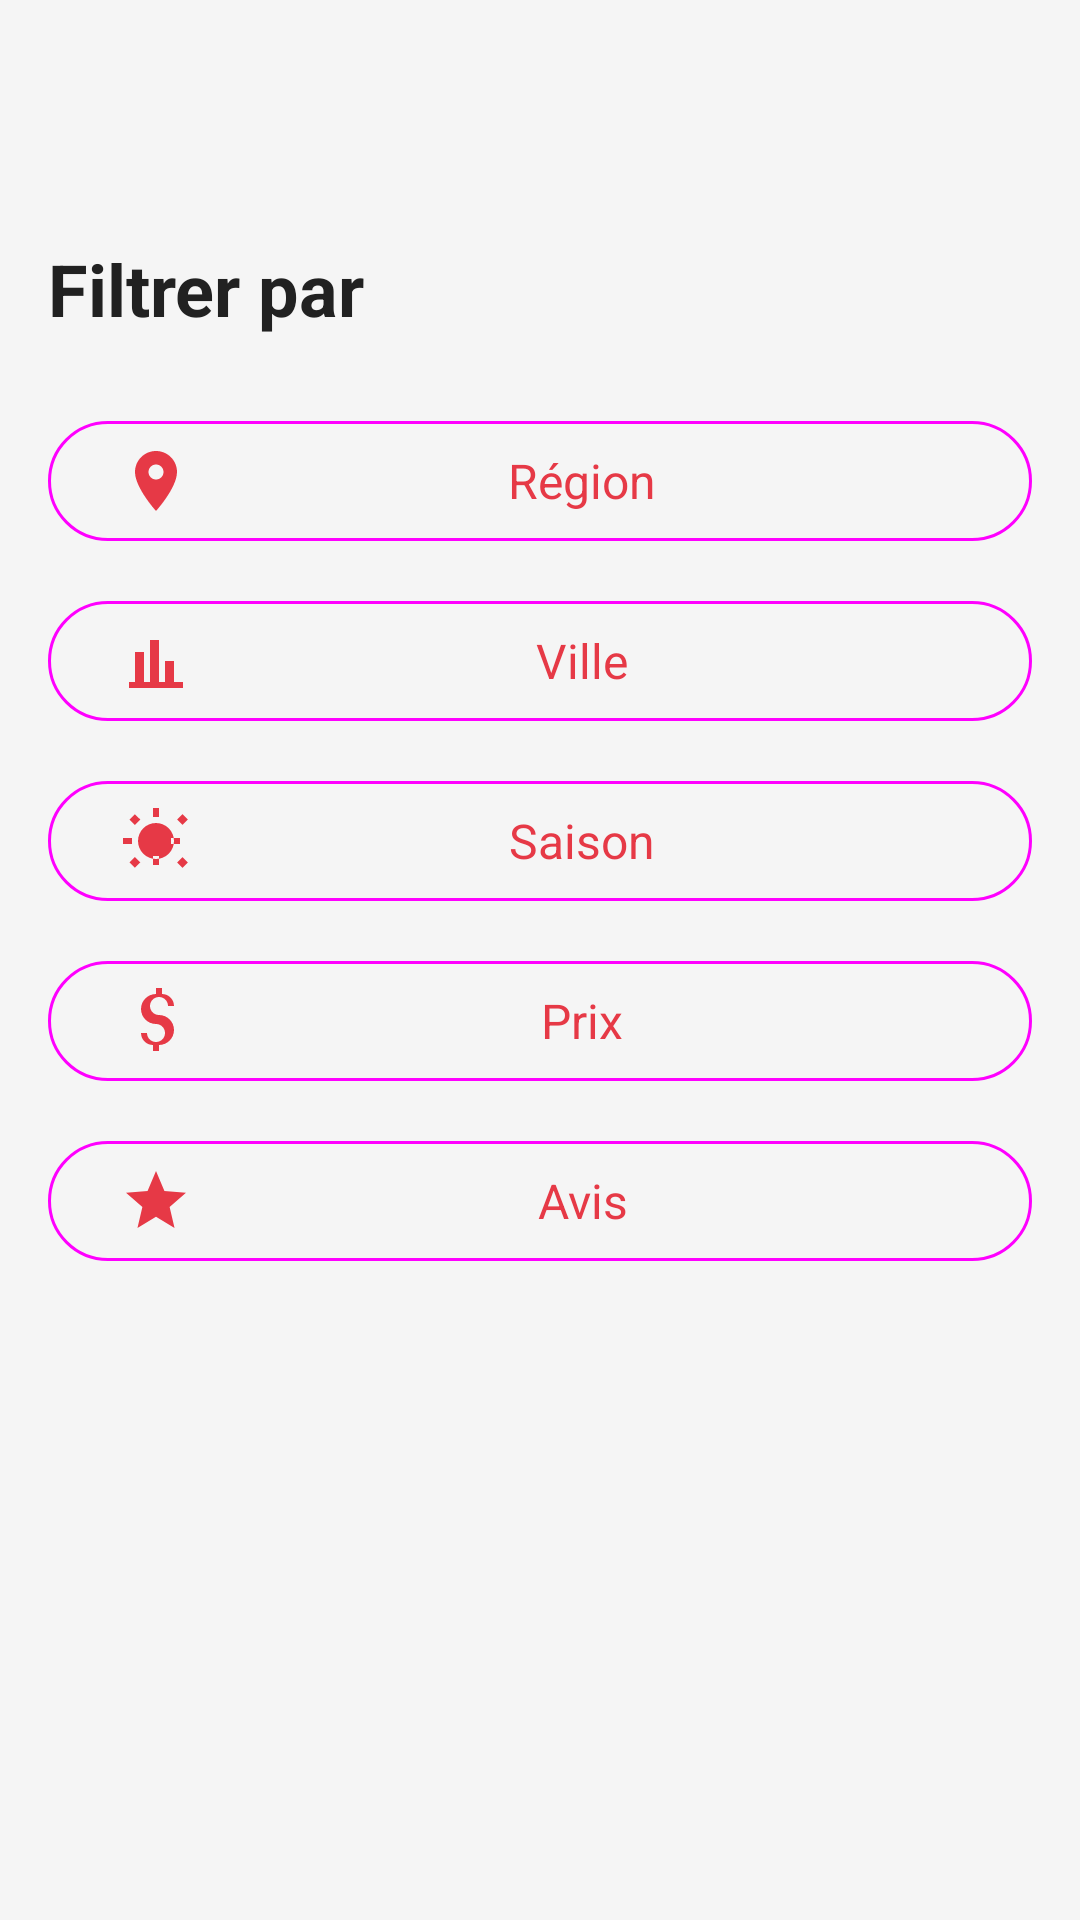

Android layout source for this screen:
<!-- AndroidManifest.xml: application theme Theme.TunisiaHotes -->
<!-- res/layout/fragment_filter.xml -->
<?xml version="1.0" encoding="utf-8"?>
<androidx.constraintlayout.widget.ConstraintLayout
    xmlns:android="http://schemas.android.com/apk/res/android"
    xmlns:app="http://schemas.android.com/apk/res-auto"
    android:layout_width="match_parent"
    android:layout_height="match_parent"
    android:background="@color/background"
    android:padding="16dp">

    
    <ImageButton
        android:id="@+id/btnRetour"
        android:layout_width="48dp"
        android:layout_height="48dp"
        android:background="@drawable/circle_background"
        android:src="@drawable/ic_arrow_back"
        android:contentDescription="Retour"
        app:layout_constraintTop_toTopOf="parent"
        app:layout_constraintStart_toStartOf="parent" />

    
    <TextView
        android:id="@+id/tvTitle"
        android:layout_width="0dp"
        android:layout_height="wrap_content"
        android:text="@string/filter_title"
        android:textSize="24sp"
        android:textStyle="bold"
        android:textColor="@color/text_primary"
        android:layout_marginTop="16dp"
        app:layout_constraintTop_toBottomOf="@id/btnRetour"
        app:layout_constraintStart_toStartOf="parent"
        app:layout_constraintEnd_toEndOf="parent" />

    
    <com.google.android.material.button.MaterialButton
        android:id="@+id/btnRegion"
        android:layout_width="0dp"
        android:layout_height="wrap_content"
        android:layout_marginTop="24dp"
        android:text="@string/filter_region"
        android:textSize="16sp"
        app:icon="@drawable/ic_location"
        app:iconGravity="start"
        style="@style/Widget.Material3.Button.OutlinedButton"
        app:layout_constraintTop_toBottomOf="@id/tvTitle"
        app:layout_constraintStart_toStartOf="parent"
        app:layout_constraintEnd_toEndOf="parent" />

    
    <com.google.android.material.button.MaterialButton
        android:id="@+id/btnVille"
        android:layout_width="0dp"
        android:layout_height="wrap_content"
        android:layout_marginTop="12dp"
        android:text="@string/filter_ville"
        android:textSize="16sp"
        app:icon="@drawable/ic_city"
        app:iconGravity="start"
        style="@style/Widget.Material3.Button.OutlinedButton"
        app:layout_constraintTop_toBottomOf="@id/btnRegion"
        app:layout_constraintStart_toStartOf="parent"
        app:layout_constraintEnd_toEndOf="parent" />

    
    <com.google.android.material.button.MaterialButton
        android:id="@+id/btnSaison"
        android:layout_width="0dp"
        android:layout_height="wrap_content"
        android:layout_marginTop="12dp"
        android:text="@string/filter_saison"
        android:textSize="16sp"
        app:icon="@drawable/ic_season"
        app:iconGravity="start"
        style="@style/Widget.Material3.Button.OutlinedButton"
        app:layout_constraintTop_toBottomOf="@id/btnVille"
        app:layout_constraintStart_toStartOf="parent"
        app:layout_constraintEnd_toEndOf="parent" />

    
    <com.google.android.material.button.MaterialButton
        android:id="@+id/btnPrix"
        android:layout_width="0dp"
        android:layout_height="wrap_content"
        android:layout_marginTop="12dp"
        android:text="@string/filter_prix"
        android:textSize="16sp"
        app:icon="@drawable/ic_price"
        app:iconGravity="start"
        style="@style/Widget.Material3.Button.OutlinedButton"
        app:layout_constraintTop_toBottomOf="@id/btnSaison"
        app:layout_constraintStart_toStartOf="parent"
        app:layout_constraintEnd_toEndOf="parent" />

    
    <com.google.android.material.button.MaterialButton
        android:id="@+id/btnAvis"
        android:layout_width="0dp"
        android:layout_height="wrap_content"
        android:layout_marginTop="12dp"
        android:text="@string/filter_avis"
        android:textSize="16sp"
        app:icon="@drawable/ic_star"
        app:iconGravity="start"
        style="@style/Widget.Material3.Button.OutlinedButton"
        app:layout_constraintTop_toBottomOf="@id/btnPrix"
        app:layout_constraintStart_toStartOf="parent"
        app:layout_constraintEnd_toEndOf="parent" />

</androidx.constraintlayout.widget.ConstraintLayout>
<!-- resources referenced by this layout -->
<resources>
  <color name="background">#F5F5F5</color>
  <color name="text_primary">#212121</color>
  <!-- drawable circle_background (drawable) -->
  <?xml version="1.0" encoding="utf-8"?>
  <shape xmlns:android="http://schemas.android.com/apk/res/android"
      android:shape="oval">
  
      <size
          android:width="48dp"
          android:height="48dp" />
  
      <solid android:color="?attr/colorSurfaceVariant" />
  
  </shape>
  <!-- drawable ic_city (drawable) -->
  <?xml version="1.0" encoding="utf-8"?>
  <vector xmlns:android="http://schemas.android.com/apk/res/android"
      android:width="24dp"
      android:height="24dp"
      android:viewportWidth="24"
      android:viewportHeight="24">
  
      <path
          android:fillColor="?attr/colorOnSurface"
          android:pathData="M3,21h18v-2H3v2zM5,9h3v10H5V9zM10,5h3v14h-3V5zM15,12h3v7h-3v-7z"/>
  </vector>
  <!-- drawable ic_location (drawable) -->
  <?xml version="1.0" encoding="utf-8"?>
  <vector xmlns:android="http://schemas.android.com/apk/res/android"
      android:width="24dp"
      android:height="24dp"
      android:viewportWidth="24"
      android:viewportHeight="24">
  
      <path
          android:fillColor="?attr/colorOnSurface"
          android:pathData="M12,2C8.13,2 5,5.13 5,9c0,5.25 7,13 7,13s7,-7.75 7,-13c0,-3.87 -3.13,-7 -7,-7zM12,11.5c-1.38,0 -2.5,-1.12 -2.5,-2.5S10.62,6.5 12,6.5s2.5,1.12 2.5,2.5S13.38,11.5 12,11.5z"/>
  </vector>
  <!-- drawable ic_price (drawable) -->
  <?xml version="1.0" encoding="utf-8"?>
  <vector xmlns:android="http://schemas.android.com/apk/res/android"
      android:width="24dp"
      android:height="24dp"
      android:viewportWidth="24"
      android:viewportHeight="24">
  
      <path
          android:fillColor="?attr/colorOnSurface"
          android:pathData="M12,1v2c-2.76,0 -5,2.24 -5,5c0,2.76 2.24,5 5,5c1.66,0 3,1.34 3,3s-1.34,3 -3,3s-3,-1.34 -3,-3H7c0,2.21 1.79,4 4,4v2h2v-2c2.76,0 5,-2.24 5,-5s-2.24,-5 -5,-5c-1.66,0 -3,-1.34 -3,-3s1.34,-3 3,-3s3,1.34 3,3h2c0,-2.21 -1.79,-4 -4,-4V1h-2z"/>
  </vector>
  <!-- drawable ic_star (drawable) -->
  <?xml version="1.0" encoding="utf-8"?>
  <vector xmlns:android="http://schemas.android.com/apk/res/android"
      android:width="24dp"
      android:height="24dp"
      android:viewportWidth="24"
      android:viewportHeight="24">
  
      <path
          android:fillColor="?attr/colorOnSurface"
          android:pathData="M12,17.27L18.18,21l-1.64,-7.03L22,9.24l-7.19,-0.61L12,2 9.19,8.63 2,9.24l5.46,4.73L5.82,21z"/>
  </vector>
  <string name="filter_avis">Avis</string>
  <string name="filter_prix">Prix</string>
  <string name="filter_region">Région</string>
  <string name="filter_saison">Saison</string>
  <string name="filter_title">Filtrer par</string>
  <string name="filter_ville">Ville</string>
  <style name="Theme.TunisiaHotes" parent="Theme.MaterialComponents.Light.NoActionBar">
          <item name="colorPrimary">@color/primary</item>
          <item name="colorPrimaryVariant">@color/primary_dark</item>
          <item name="colorOnPrimary">@color/white</item>
          <item name="colorSecondary">@color/secondary</item>
          <item name="colorSecondaryVariant">@color/secondary_dark</item>
          <item name="colorOnSecondary">@color/white</item>
          <item name="android:statusBarColor">@color/primary_dark</item>
      </style>
  <color name="primary">#E63946</color>
  <color name="primary_dark">#C62828</color>
  <color name="white">#FFFFFF</color>
  <color name="secondary">#457B9D</color>
  <color name="secondary_dark">#1D3557</color>
</resources>
